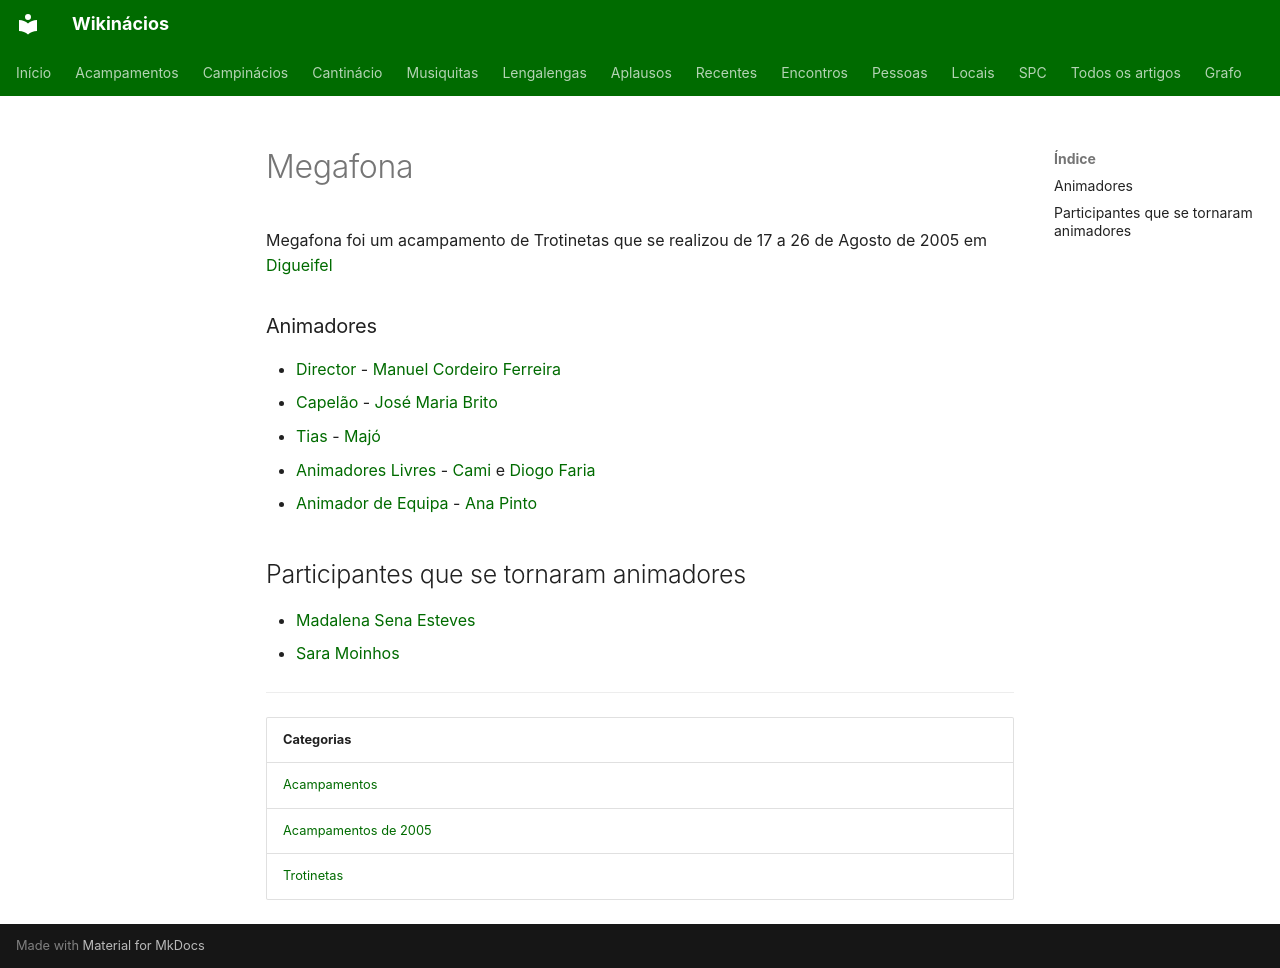

repository: neteinstein/Campinacios · page: Acampamentos/2005/Megafona.html · generator: mkdocs

# Megafona

Megafona foi um acampamento de Trotinetas que se realizou de 17 a 26 de Agosto de 2005 em [Digueifel](../../Restrito/Locais%20de%20Acampamento/Digueifel%20%28Arganil%29.md)

### Animadores

- [Director](../../Cargos/Director.md) - [Manuel Cordeiro Ferreira](../../Pessoas/M/Manuel%20Cordeiro%20Ferreira.md)
- [Capelão](../../Cargos/Capel%C3%A3o.md) - [José Maria Brito](../../Pessoas/J/Jos%C3%A9%20Maria%20Brito.md)
- [Tias](../../Cargos/Tio.md) - [Majó](../../Pessoas/M/Maria%20Jo%C3%A3o%20Sim%C3%B5es.md)
- [Animadores Livres](../../Cargos/Animador%20Livre.md) - [Cami](../../Pessoas/C/Carlos%20Miguel%20Albuquerque.md) e [Diogo Faria](../../Pessoas/D/Diogo%20Faria.md)
- [Animador de Equipa](../../Cargos/Animador%20de%20Equipa.md) - [Ana Pinto](../../Pessoas/A/Ana%20Pinto.md)

## Participantes que se tornaram animadores

- [Madalena Sena Esteves](../../Pessoas/M/Madalena%20Sena%20Esteves.md)
- [Sara Moinhos](../../Pessoas/S/Sara%20Moinhos.md)

---

| Categorias |
| --- |
| [Acampamentos](../../Categorias/Acampamentos.md) |
| [Acampamentos de 2005](../../Categorias/Acampamentos%20de%202005.md) |
| [Trotinetas](../../Categorias/Trotinetas.md) |
